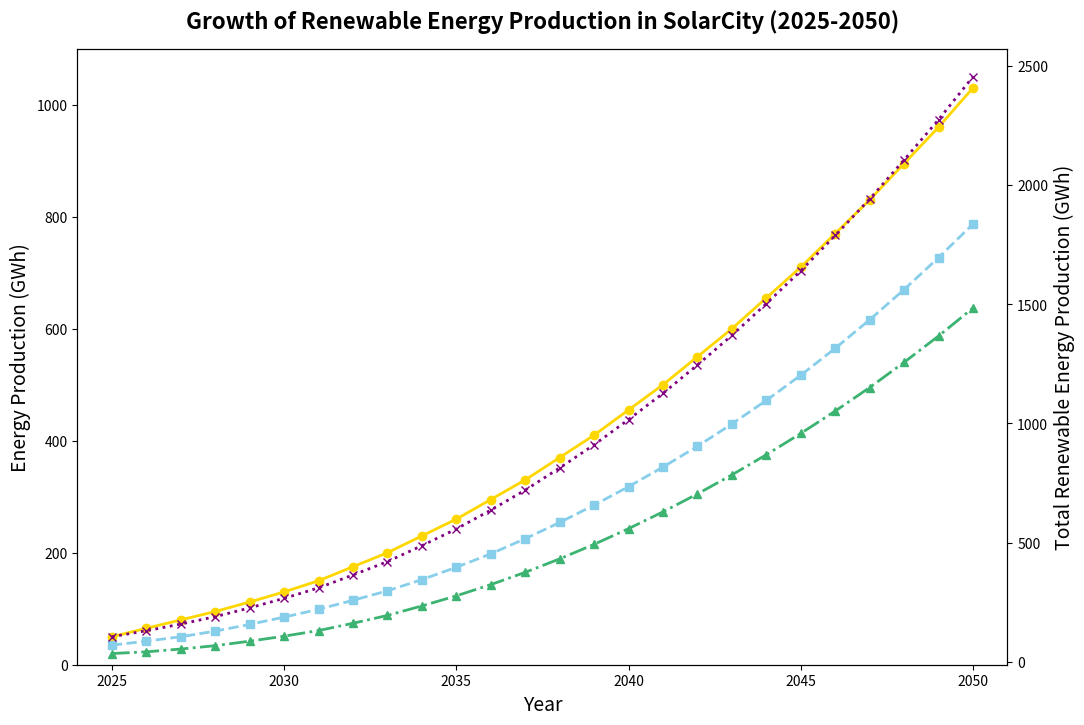

Generate this figure with matplotlib:
import matplotlib.pyplot as plt
import numpy as np

# Define the time points (years)
years = np.arange(2025, 2051)

# Define energy production data for each renewable source
solar_energy = np.array([50, 65, 80, 95, 112, 130, 150, 175, 200, 230, 260, 295, 330, 370, 410, 455, 500, 550, 600, 655, 710, 770, 830, 895, 960, 1030])
wind_energy = np.array([35, 42, 50, 60, 72, 85, 99, 115, 132, 152, 174, 198, 225, 254, 285, 318, 353, 390, 430, 472, 517, 565, 616, 670, 727, 787])
hydro_energy = np.array([20, 23, 28, 34, 42, 51, 61, 74, 88, 105, 123, 143, 165, 189, 215, 243, 273, 305, 339, 375, 413, 453, 495, 540, 587, 637])

fig, ax1 = plt.subplots(figsize=(12, 8))

# Plot the line chart for each energy source
ax1.plot(years, solar_energy, marker='o', linestyle='-', linewidth=2, color='gold')
ax1.plot(years, wind_energy, marker='s', linestyle='--', linewidth=2, color='skyblue')
ax1.plot(years, hydro_energy, marker='^', linestyle='-.', linewidth=2, color='mediumseagreen')

# Add titles and labels
ax1.set_title('Growth of Renewable Energy Production in SolarCity (2025-2050)', fontsize=16, fontweight='bold', pad=15)
ax1.set_xlabel('Year', fontsize=14)
ax1.set_ylabel('Energy Production (GWh)', fontsize=14)

# Set axis limits
ax1.set_xlim(2024, 2051)
ax1.set_ylim(0, 1100)

# Predict total renewable energy production
total_energy = solar_energy + wind_energy + hydro_energy

# Create a secondary y-axis
ax2 = ax1.twinx()
ax2.plot(years, total_energy, color='purple', linestyle=':', linewidth=2, marker='x')

# Add secondary y-axis label
ax2.set_ylabel('Total Renewable Energy Production (GWh)', fontsize=14)

# Display the plot
plt.show()
